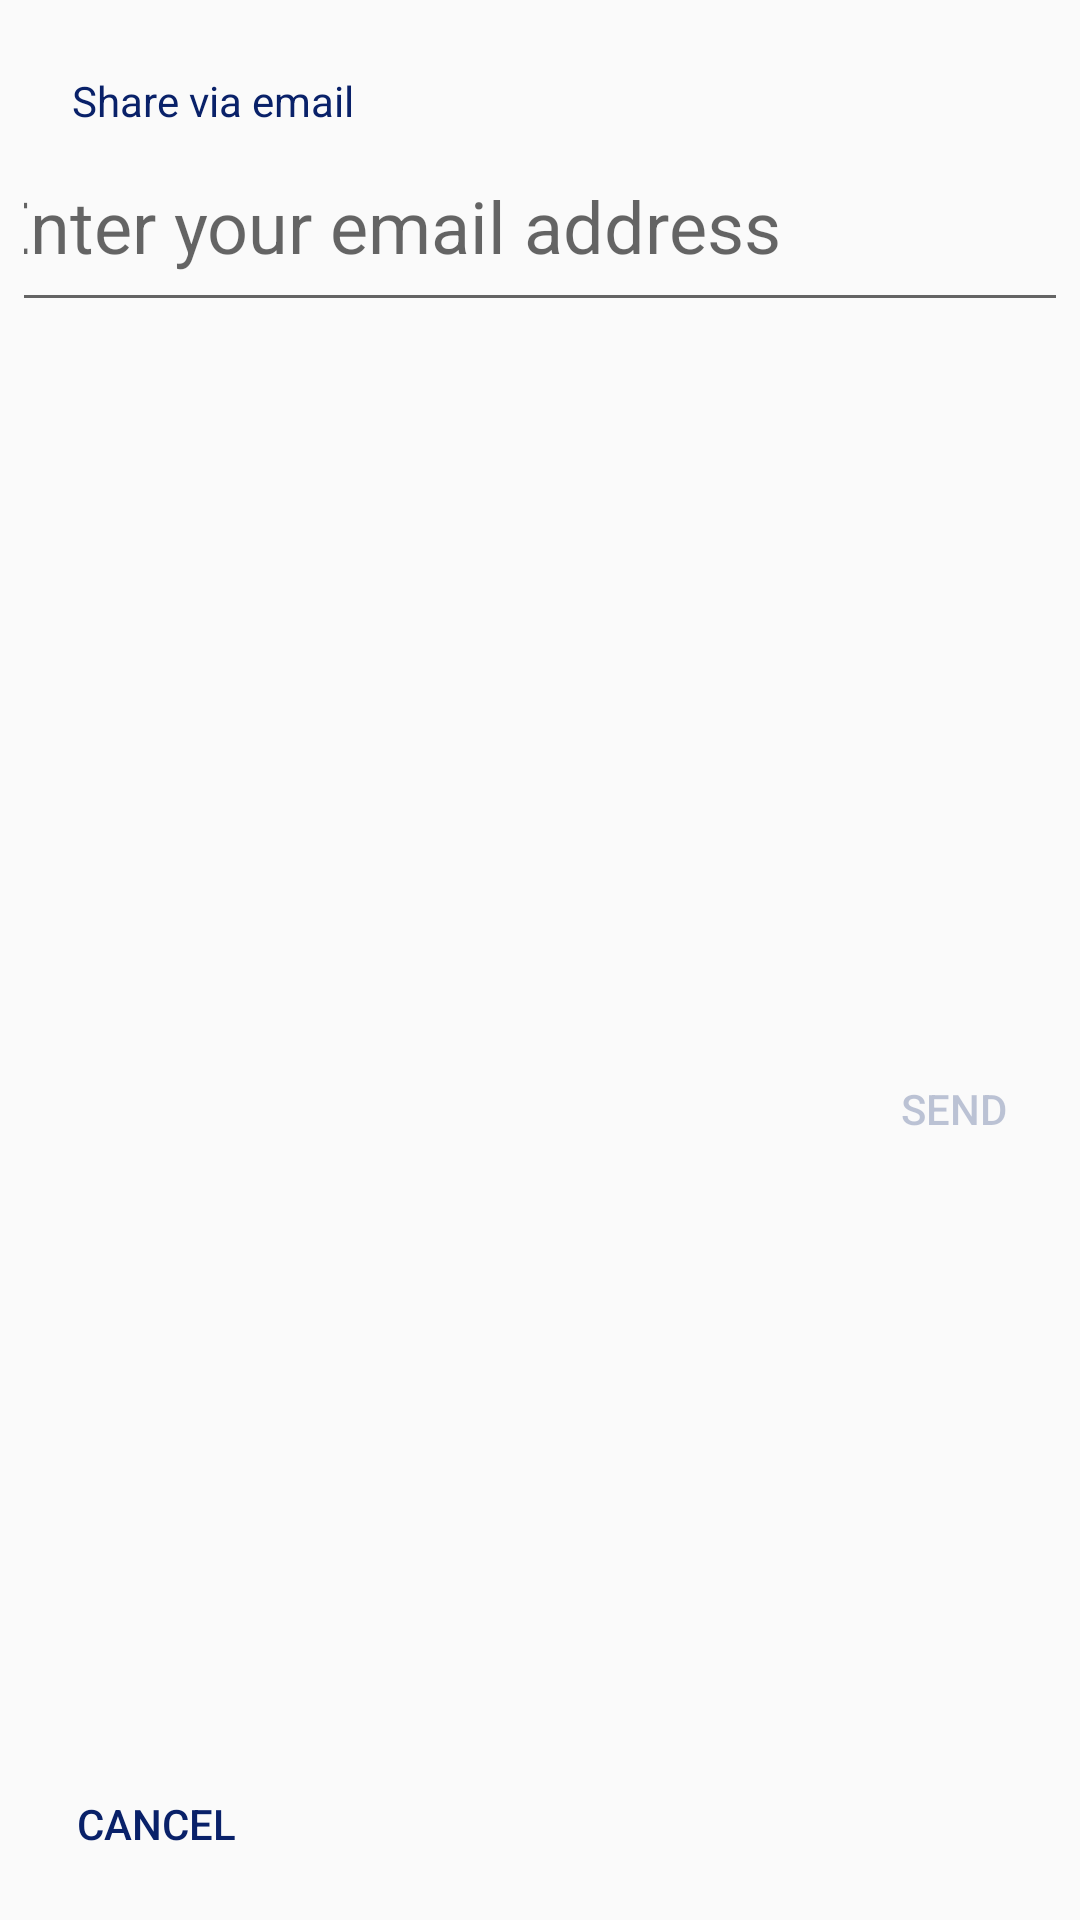

Produce the Android XML layout that renders to this screen, including the resource entries it uses.
<!-- AndroidManifest.xml: application theme AppTheme -->
<!-- res/layout/email_dialog.xml -->
<?xml version="1.0" encoding="utf-8"?>
<android.support.constraint.ConstraintLayout
    xmlns:android="http://schemas.android.com/apk/res/android"
    xmlns:app="http://schemas.android.com/apk/res-auto"
    xmlns:tools="http://schemas.android.com/tools"
    android:layout_width="wrap_content"
    android:layout_height="wrap_content"
    android:padding="8dp"
    tools:background="@color/gold_accent">

    <TextView
        android:id="@+id/title"
        android:layout_width="wrap_content"
        android:layout_height="wrap_content"
        android:layout_marginBottom="8dp"
        android:layout_marginStart="16dp"
        android:layout_marginTop="16dp"
        android:text="Share via email"
        android:textColor="@color/blue_dark"
        app:layout_constraintStart_toStartOf="parent"
        app:layout_constraintTop_toTopOf="parent"
        tools:ignore="HardcodedText"/>

    <EditText
        android:id="@+id/email_input"
        android:layout_width="400dp"
        android:layout_height="wrap_content"
        android:hint="Enter your email address"
        android:inputType="textEmailAddress|textNoSuggestions"
        android:padding="16dp"
        android:textColor="@color/blue_dark"
        android:textSize="24sp"
        app:layout_constraintEnd_toEndOf="parent"
        app:layout_constraintStart_toStartOf="parent"
        app:layout_constraintTop_toBottomOf="@+id/title"
        tools:ignore="HardcodedText"/>

    <Button
        android:id="@+id/cancel_button"
        android:layout_width="wrap_content"
        android:layout_height="wrap_content"
        android:background="@android:color/transparent"
        android:text="Cancel"
        android:textColor="@color/enabled_blue_dark"
        app:layout_constraintBottom_toBottomOf="parent"
        app:layout_constraintStart_toStartOf="parent"
        tools:ignore="HardcodedText"/>

    <Button
        android:id="@+id/send_button"
        android:layout_width="wrap_content"
        android:layout_height="wrap_content"
        android:background="@android:color/transparent"
        android:drawableEnd="@drawable/ic_send_black_24dp"
        android:drawablePadding="16dp"
        android:drawableTint="@color/enabled_blue_dark"
        android:drawableTintMode="src_in"
        android:enabled="false"
        android:paddingEnd="8dp"
        android:paddingStart="28dp"
        android:text="Send"
        android:textColor="@color/enabled_blue_dark"
        app:layout_constraintBottom_toBottomOf="parent"
        app:layout_constraintEnd_toEndOf="parent"
        app:layout_constraintTop_toBottomOf="@+id/email_input"
        tools:ignore="HardcodedText,RtlSymmetry"/>

</android.support.constraint.ConstraintLayout>
<!-- resources referenced by this layout -->
<resources>
  <color name="blue_dark">#092169</color>
  <color name="gold_accent">#ffe764</color>
  <style name="AppTheme" parent="Theme.AppCompat.Light.DarkActionBar">
          
          <item name="colorPrimary">@color/blue</item>
          <item name="colorPrimaryDark">@color/blue_dark</item>
          <item name="colorAccent">@color/gold</item>
      </style>
  <color name="blue">#1339AC</color>
  <color name="gold">#ffd700</color>
</resources>
